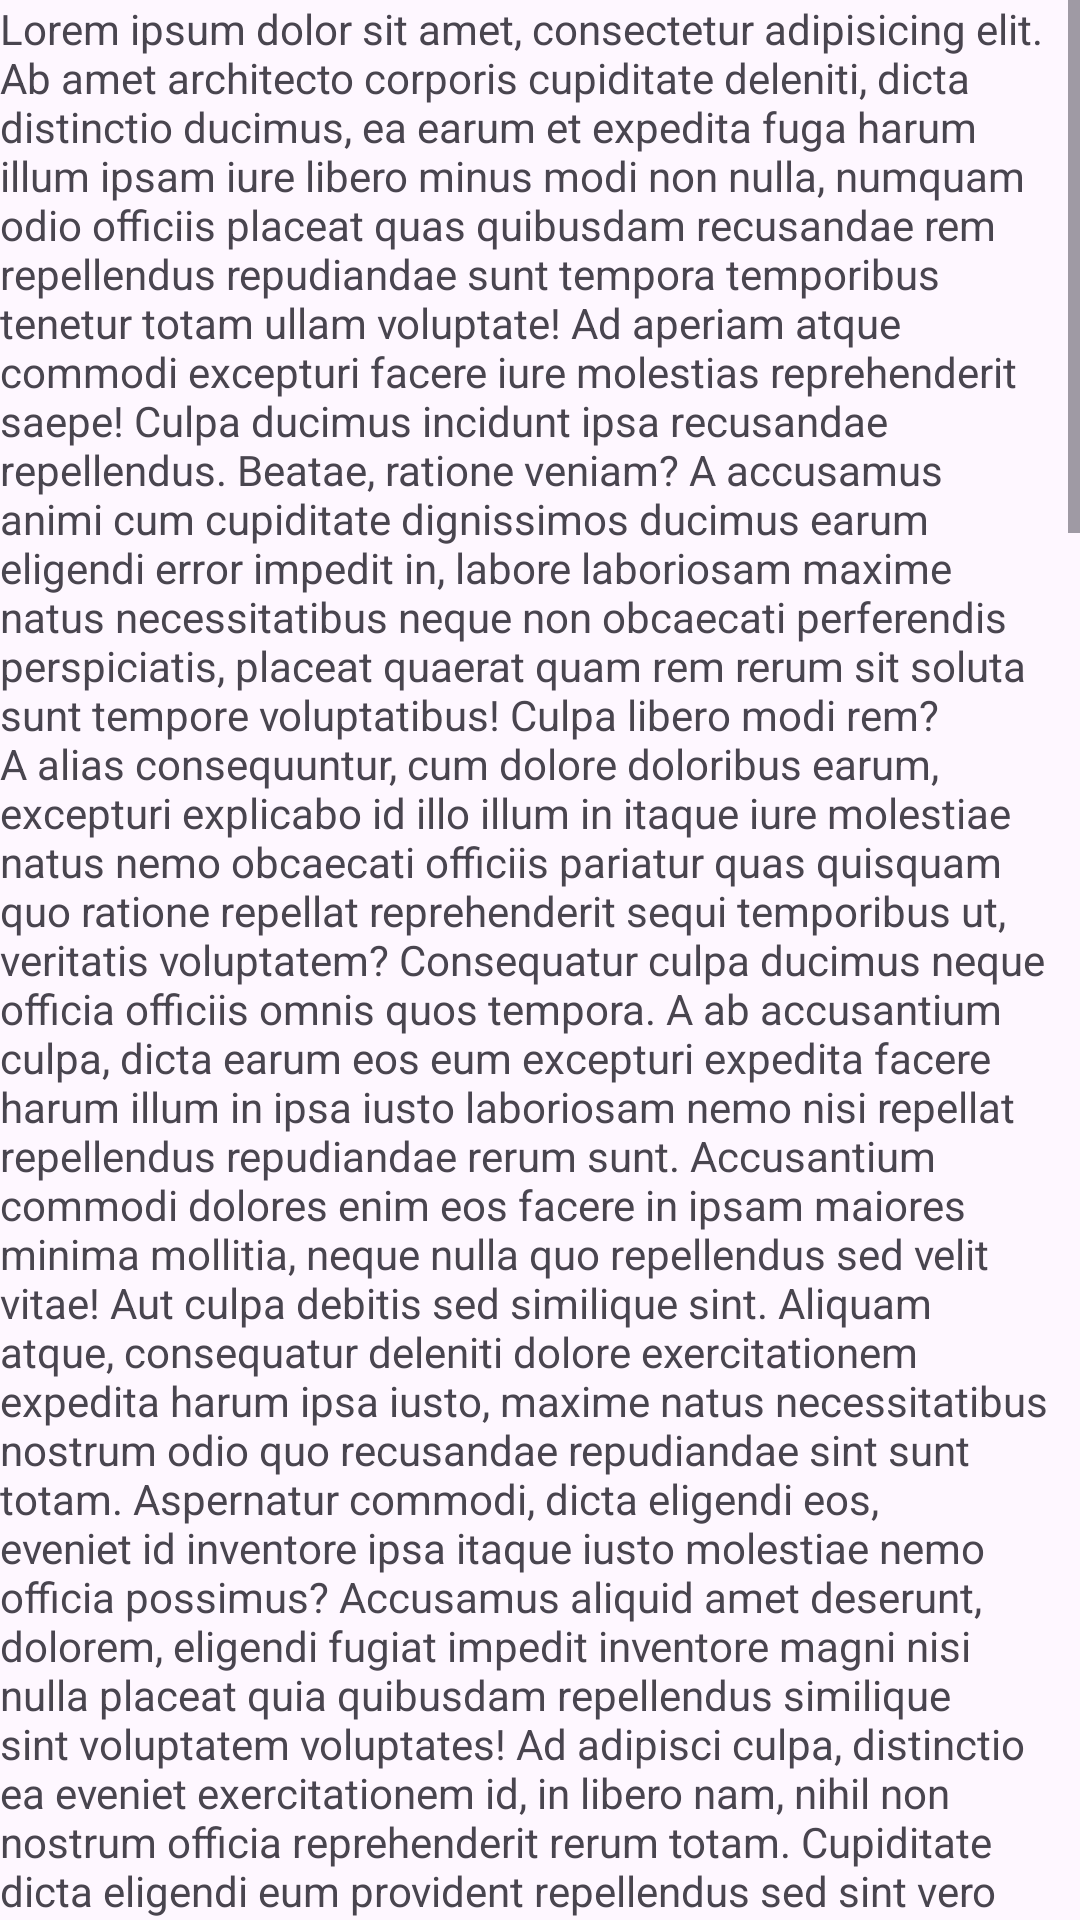

Here is an Android app screen rendered from its layout file. Give the layout XML and the strings, colors and styles it references.
<!-- AndroidManifest.xml: application theme Theme.LocalizationAndLayouts -->
<!-- res/layout/activity_scroll.xml -->
<?xml version="1.0" encoding="utf-8"?>
<ScrollView xmlns:android="http://schemas.android.com/apk/res/android"
    android:layout_width="match_parent"
    android:layout_height="match_parent">
    <LinearLayout
        android:layout_width="match_parent"
        android:layout_height="match_parent"
        android:orientation="vertical">
        <TextView
            android:layout_width="match_parent"
            android:layout_height="match_parent"
            android:text="@string/text"/>
    </LinearLayout>

</ScrollView>
<!-- resources referenced by this layout -->
<resources>

</resources>
